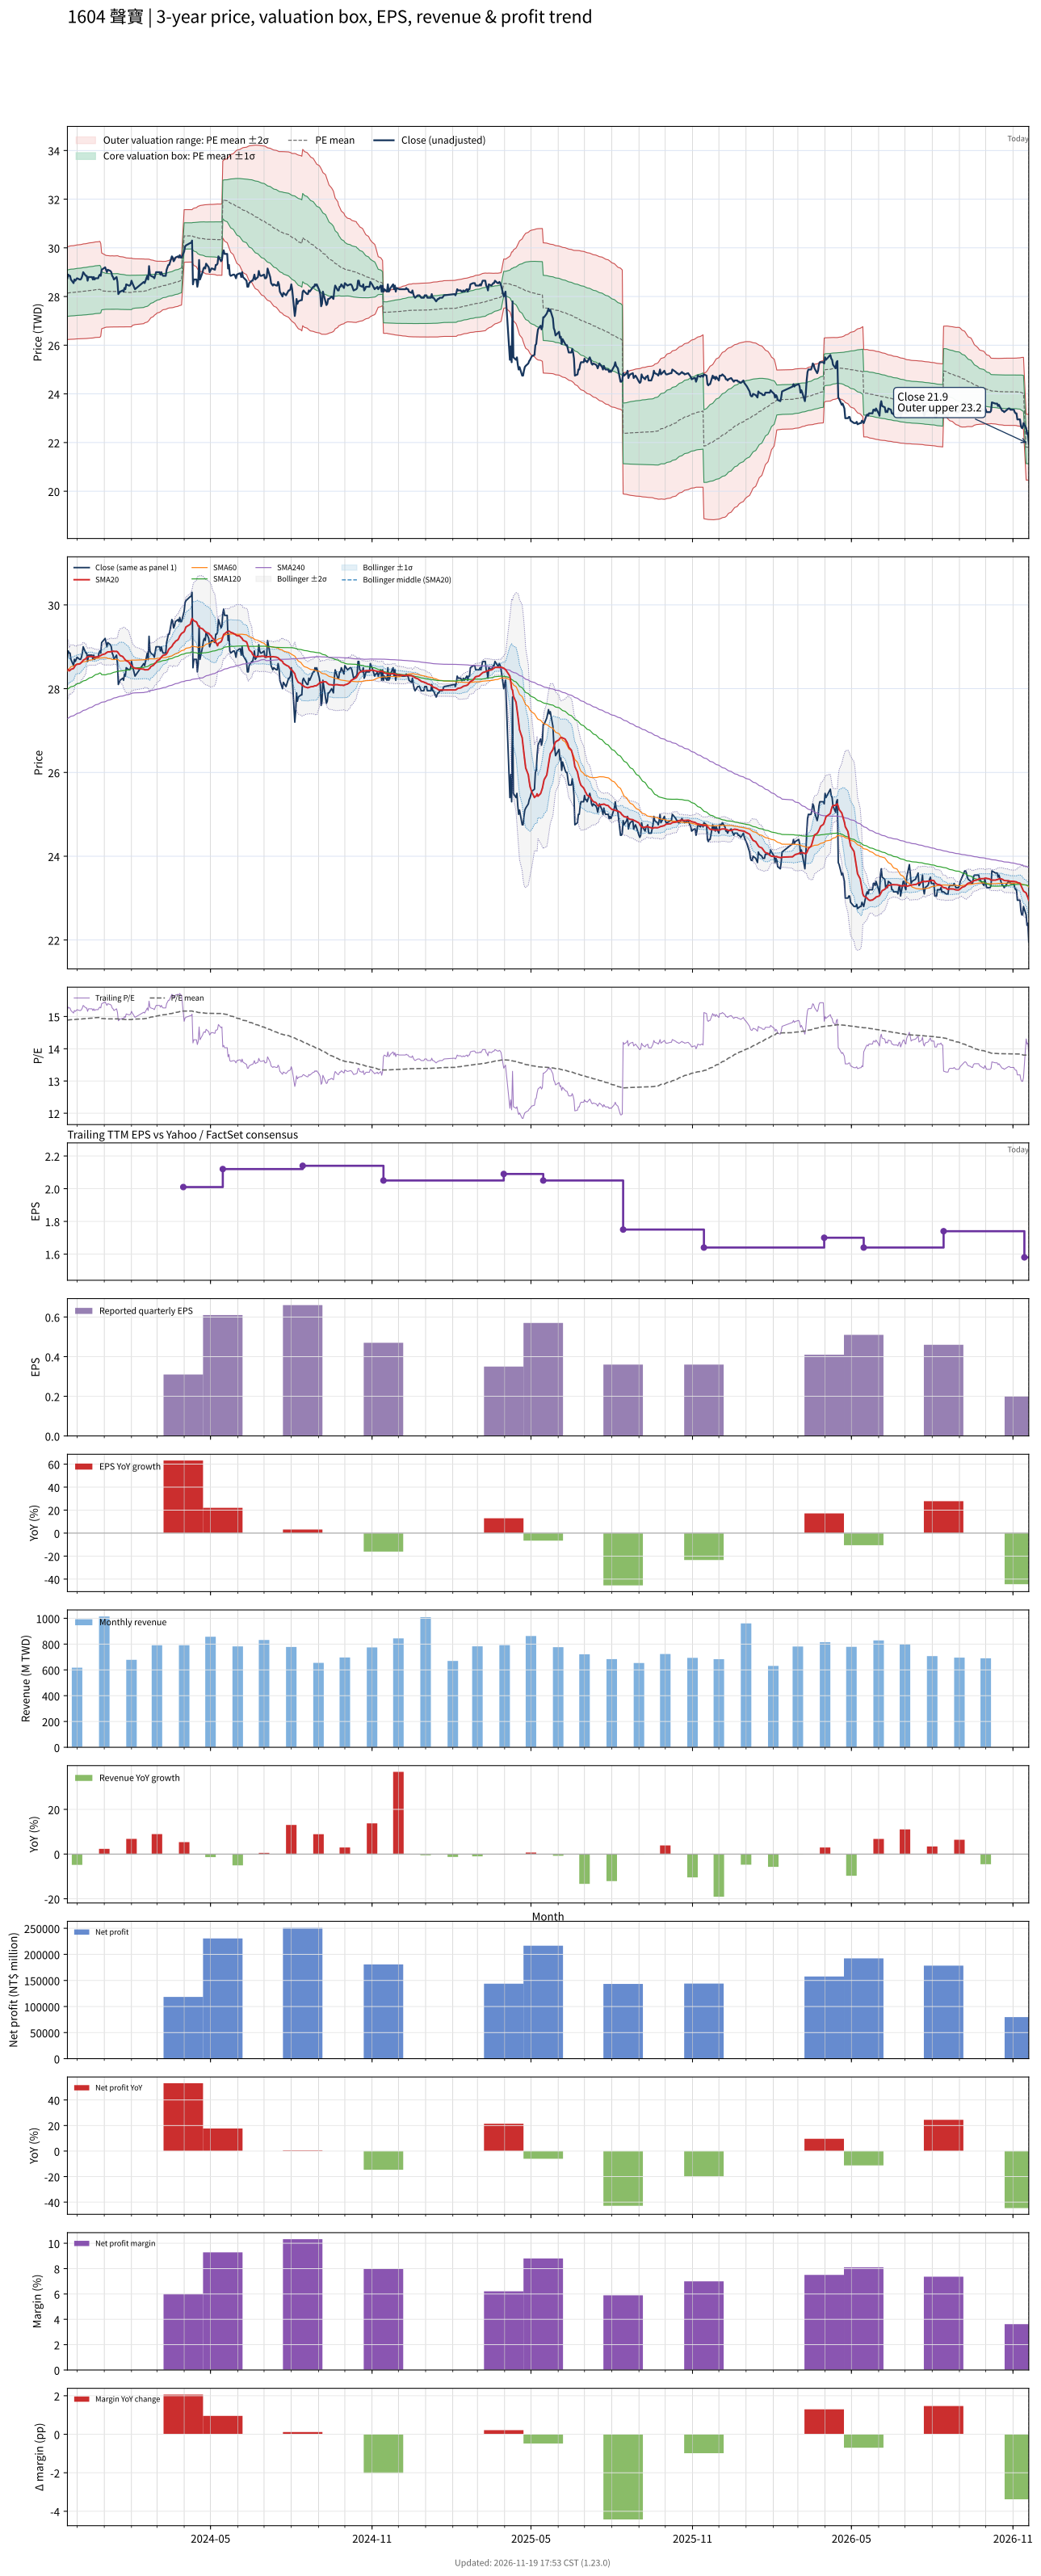

The table this chart was drawn from, first rows:
# chart-version: skill-stock-dynamic-val…
date, close, available_date, period_end, eps, ttm_eps, pe, pe_mean, pe_std, price_m2, price_m1, price_mean, price_p1, price_p2, forward_eps, forward_pe, forward_pe_mean, forward_pe_std, forward_price_m2, forward_price_m1, forward_price_mean, forward_price_p1, forward_price_p2, sma20
2023-11-20, 28.75, 2023-11-14, 2023-09-30, 0.56, 1.89, 15.21, 14.89, 0.5039, 26.23, 27.19, 28.14, 29.09, 30.04, , , , , , , , , , 28.46
2023-11-21, 28.9, 2023-11-14, 2023-09-30, 0.56, 1.89, 15.29, 14.89, 0.5051, 26.24, 27.19, 28.15, 29.1, 30.05, , , , , , , , , , 28.46
2023-11-22, 28.85, 2023-11-14, 2023-09-30, 0.56, 1.89, 15.26, 14.9, 0.5062, 26.24, 27.2, 28.15, 29.11, 30.07, , , , , , , , , , 28.43
2023-11-23, 28.85, 2023-11-14, 2023-09-30, 0.56, 1.89, 15.26, 14.9, 0.5073, 26.24, 27.2, 28.16, 29.12, 30.08, , , , , , , , , , 28.44
2023-11-24, 28.7, 2023-11-14, 2023-09-30, 0.56, 1.89, 15.19, 14.9, 0.508, 26.24, 27.2, 28.16, 29.12, 30.08, , , , , , , , , , 28.46
2023-11-27, 28.55, 2023-11-14, 2023-09-30, 0.56, 1.89, 15.11, 14.9, 0.5083, 26.25, 27.21, 28.17, 29.13, 30.09, , , , , , , , , , 28.48
2023-11-28, 28.7, 2023-11-14, 2023-09-30, 0.56, 1.89, 15.19, 14.91, 0.5089, 26.25, 27.21, 28.17, 29.13, 30.1, , , , , , , , , , 28.52
2023-11-29, 28.65, 2023-11-14, 2023-09-30, 0.56, 1.89, 15.16, 14.91, 0.5093, 26.25, 27.22, 28.18, 29.14, 30.1, , , , , , , , , , 28.55
2023-11-30, 28.7, 2023-11-14, 2023-09-30, 0.56, 1.89, 15.19, 14.91, 0.5098, 26.26, 27.22, 28.18, 29.15, 30.11, , , , , , , , , , 28.57
2023-12-01, 28.75, 2023-11-14, 2023-09-30, 0.56, 1.89, 15.21, 14.92, 0.5106, 26.26, 27.23, 28.19, 29.15, 30.12, , , , , , , , , , 28.58
2023-12-04, 28.7, 2023-11-14, 2023-09-30, 0.56, 1.89, 15.19, 14.92, 0.5111, 26.26, 27.23, 28.19, 29.16, 30.13, , , , , , , , , , 28.59
2023-12-05, 28.7, 2023-11-14, 2023-09-30, 0.56, 1.89, 15.19, 14.92, 0.5117, 26.26, 27.23, 28.2, 29.17, 30.13, , , , , , , , , , 28.61
2023-12-06, 28.75, 2023-11-14, 2023-09-30, 0.56, 1.89, 15.21, 14.92, 0.5124, 26.27, 27.23, 28.2, 29.17, 30.14, , , , , , , , , , 28.63
2023-12-07, 28.85, 2023-11-14, 2023-09-30, 0.56, 1.89, 15.26, 14.93, 0.5133, 26.27, 27.24, 28.21, 29.18, 30.15, , , , , , , , , , 28.65
2023-12-08, 29, 2023-11-14, 2023-09-30, 0.56, 1.89, 15.34, 14.93, 0.5147, 26.27, 27.24, 28.22, 29.19, 30.16, , , , , , , , , , 28.68
2023-12-11, 28.85, 2023-11-14, 2023-09-30, 0.56, 1.89, 15.26, 14.93, 0.5156, 26.27, 27.25, 28.22, 29.2, 30.17, , , , , , , , , , 28.71
2023-12-12, 28.85, 2023-11-14, 2023-09-30, 0.56, 1.89, 15.26, 14.94, 0.5165, 26.28, 27.25, 28.23, 29.2, 30.18, , , , , , , , , , 28.75
2023-12-13, 28.65, 2023-11-14, 2023-09-30, 0.56, 1.89, 15.16, 14.94, 0.5168, 26.28, 27.26, 28.23, 29.21, 30.19, , , , , , , , , , 28.76
2023-12-14, 28.8, 2023-11-14, 2023-09-30, 0.56, 1.89, 15.24, 14.94, 0.5175, 26.28, 27.26, 28.24, 29.22, 30.19, , , , , , , , , , 28.77
2023-12-15, 28.8, 2023-11-14, 2023-09-30, 0.56, 1.89, 15.24, 14.94, 0.5181, 26.29, 27.27, 28.24, 29.22, 30.2, , , , , , , , , , 28.77
2023-12-18, 28.8, 2023-11-14, 2023-09-30, 0.56, 1.89, 15.24, 14.95, 0.5187, 26.29, 27.27, 28.25, 29.23, 30.21, , , , , , , , , , 28.77
2023-12-19, 28.7, 2023-11-14, 2023-09-30, 0.56, 1.89, 15.19, 14.95, 0.5189, 26.3, 27.28, 28.26, 29.24, 30.22, , , , , , , , , , 28.76
2023-12-20, 28.8, 2023-11-14, 2023-09-30, 0.56, 1.89, 15.24, 14.96, 0.5192, 26.3, 27.28, 28.27, 29.25, 30.23, , , , , , , , , , 28.76
2023-12-21, 28.7, 2023-11-14, 2023-09-30, 0.56, 1.89, 15.19, 14.96, 0.5191, 26.31, 27.29, 28.27, 29.25, 30.24, , , , , , , , , , 28.75
2023-12-22, 28.75, 2023-11-14, 2023-09-30, 0.56, 1.89, 15.21, 14.96, 0.5193, 26.32, 27.3, 28.28, 29.26, 30.24, , , , , , , , , , 28.75
2023-12-25, 28.75, 2023-11-14, 2023-09-30, 0.56, 1.89, 15.21, 14.97, 0.5197, 26.32, 27.3, 28.29, 29.27, 30.25, , , , , , , , , , 28.76
2023-12-26, 28.85, 2023-11-14, 2023-09-30, 0.56, 1.89, 15.26, 14.97, 0.5204, 26.32, 27.31, 28.29, 29.27, 30.26, , , , , , , , , , 28.77
2023-12-27, 28.9, 2023-11-14, 2023-09-30, 0.56, 1.89, 15.29, 14.97, 0.5212, 26.32, 27.31, 28.3, 29.28, 30.27, , , , , , , , , , 28.78
2023-12-28, 28.85, 2023-11-14, 2023-09-30, 0.56, 1.89, 15.26, 14.96, 0.5031, 26.37, 27.33, 28.28, 29.23, 30.18, , , , , , , , , , 28.79
2023-12-29, 29.1, 2023-11-14, 2023-09-30, 0.56, 1.89, 15.4, 14.94, 0.4119, 26.68, 27.45, 28.23, 29.01, 29.79, , , , , , , , , , 28.81
2024-01-02, 29.2, 2023-11-14, 2023-09-30, 0.56, 1.89, 15.45, 14.93, 0.3947, 26.73, 27.47, 28.22, 28.97, 29.71, , , , , , , , , , 28.83
2024-01-03, 29.1, 2023-11-14, 2023-09-30, 0.56, 1.89, 15.4, 14.93, 0.39, 26.74, 27.48, 28.21, 28.95, 29.69, , , , , , , , , , 28.85
2024-01-04, 29, 2023-11-14, 2023-09-30, 0.56, 1.89, 15.34, 14.93, 0.389, 26.74, 27.48, 28.21, 28.95, 29.68, , , , , , , , , , 28.86
2024-01-05, 29.1, 2023-11-14, 2023-09-30, 0.56, 1.89, 15.4, 14.93, 0.3889, 26.74, 27.48, 28.21, 28.95, 29.68, , , , , , , , , , 28.88
2024-01-08, 29.05, 2023-11-14, 2023-09-30, 0.56, 1.89, 15.37, 14.93, 0.386, 26.75, 27.48, 28.21, 28.94, 29.67, , , , , , , , , , 28.88
2024-01-09, 29, 2023-11-14, 2023-09-30, 0.56, 1.89, 15.34, 14.93, 0.3866, 26.75, 27.48, 28.21, 28.94, 29.67, , , , , , , , , , 28.89
2024-01-10, 28.85, 2023-11-14, 2023-09-30, 0.56, 1.89, 15.26, 14.93, 0.3871, 26.75, 27.48, 28.21, 28.94, 29.67, , , , , , , , , , 28.89
2024-01-11, 28.8, 2023-11-14, 2023-09-30, 0.56, 1.89, 15.24, 14.93, 0.3863, 26.75, 27.48, 28.21, 28.94, 29.67, , , , , , , , , , 28.89
2024-01-12, 28.7, 2023-11-14, 2023-09-30, 0.56, 1.89, 15.19, 14.92, 0.3858, 26.75, 27.48, 28.21, 28.94, 29.67, , , , , , , , , , 28.89
2024-01-15, 28.8, 2023-11-14, 2023-09-30, 0.56, 1.89, 15.24, 14.93, 0.3868, 26.75, 27.48, 28.21, 28.94, 29.67, , , , , , , , , , 28.89
2024-01-16, 28.6, 2023-11-14, 2023-09-30, 0.56, 1.89, 15.13, 14.93, 0.3869, 26.75, 27.48, 28.21, 28.94, 29.67, , , , , , , , , , 28.88
2024-01-17, 28.1, 2023-11-14, 2023-09-30, 0.56, 1.89, 14.87, 14.92, 0.3858, 26.75, 27.48, 28.21, 28.94, 29.66, , , , , , , , , , 28.85
2024-01-18, 28.15, 2023-11-14, 2023-09-30, 0.56, 1.89, 14.89, 14.92, 0.3835, 26.75, 27.47, 28.2, 28.92, 29.65, , , , , , , , , , 28.82
2024-01-19, 28.2, 2023-11-14, 2023-09-30, 0.56, 1.89, 14.92, 14.92, 0.3823, 26.75, 27.47, 28.19, 28.92, 29.64, , , , , , , , , , 28.79
2024-01-22, 28.25, 2023-11-14, 2023-09-30, 0.56, 1.89, 14.95, 14.91, 0.3811, 26.75, 27.47, 28.19, 28.91, 29.63, , , , , , , , , , 28.77
2024-01-23, 28.2, 2023-11-14, 2023-09-30, 0.56, 1.89, 14.92, 14.91, 0.38, 26.75, 27.47, 28.18, 28.9, 29.62, , , , , , , , , , 28.74
2024-01-24, 28.35, 2023-11-14, 2023-09-30, 0.56, 1.89, 15, 14.91, 0.3791, 26.75, 27.46, 28.18, 28.9, 29.61, , , , , , , , , , 28.71
2024-01-25, 28.3, 2023-11-14, 2023-09-30, 0.56, 1.89, 14.97, 14.91, 0.3772, 26.75, 27.46, 28.17, 28.89, 29.6, , , , , , , , , , 28.68
2024-01-26, 28.5, 2023-11-14, 2023-09-30, 0.56, 1.89, 15.08, 14.9, 0.3746, 26.75, 27.46, 28.17, 28.88, 29.59, , , , , , , , , , 28.67
2024-01-29, 28.45, 2023-11-14, 2023-09-30, 0.56, 1.89, 15.05, 14.9, 0.3738, 26.75, 27.46, 28.17, 28.87, 29.58, , , , , , , , , , 28.64
2024-01-30, 28.45, 2023-11-14, 2023-09-30, 0.56, 1.89, 15.05, 14.9, 0.3729, 26.75, 27.46, 28.16, 28.87, 29.57, , , , , , , , , , 28.6
2024-01-31, 28.5, 2023-11-14, 2023-09-30, 0.56, 1.89, 15.08, 14.9, 0.3729, 26.75, 27.46, 28.16, 28.87, 29.57, , , , , , , , , , 28.57
2024-02-01, 28.65, 2023-11-14, 2023-09-30, 0.56, 1.89, 15.16, 14.9, 0.3736, 26.76, 27.46, 28.17, 28.87, 29.58, , , , , , , , , , 28.55
2024-02-02, 28.55, 2023-11-14, 2023-09-30, 0.56, 1.89, 15.11, 14.91, 0.3633, 26.81, 27.5, 28.19, 28.87, 29.56, , , , , , , , , , 28.52
2024-02-05, 28.3, 2023-11-14, 2023-09-30, 0.56, 1.89, 14.97, 14.92, 0.3577, 26.85, 27.52, 28.2, 28.87, 29.55, , , , , , , , , , 28.48
2024-02-15, 28.6, 2023-11-14, 2023-09-30, 0.56, 1.89, 15.13, 14.93, 0.3515, 26.88, 27.55, 28.21, 28.88, 29.54, , , , , , , , , , 28.46
2024-02-16, 28.55, 2023-11-14, 2023-09-30, 0.56, 1.89, 15.11, 14.93, 0.3463, 26.92, 27.57, 28.23, 28.88, 29.54, , , , , , , , , , 28.45
2024-02-19, 28.85, 2023-11-14, 2023-09-30, 0.56, 1.89, 15.26, 14.94, 0.3417, 26.95, 27.6, 28.24, 28.89, 29.53, , , , , , , , , , 28.45
2024-02-20, 28.7, 2023-11-14, 2023-09-30, 0.56, 1.89, 15.19, 14.95, 0.3373, 26.98, 27.62, 28.26, 28.89, 29.53, , , , , , , , , , 28.45
... 668 more rows
